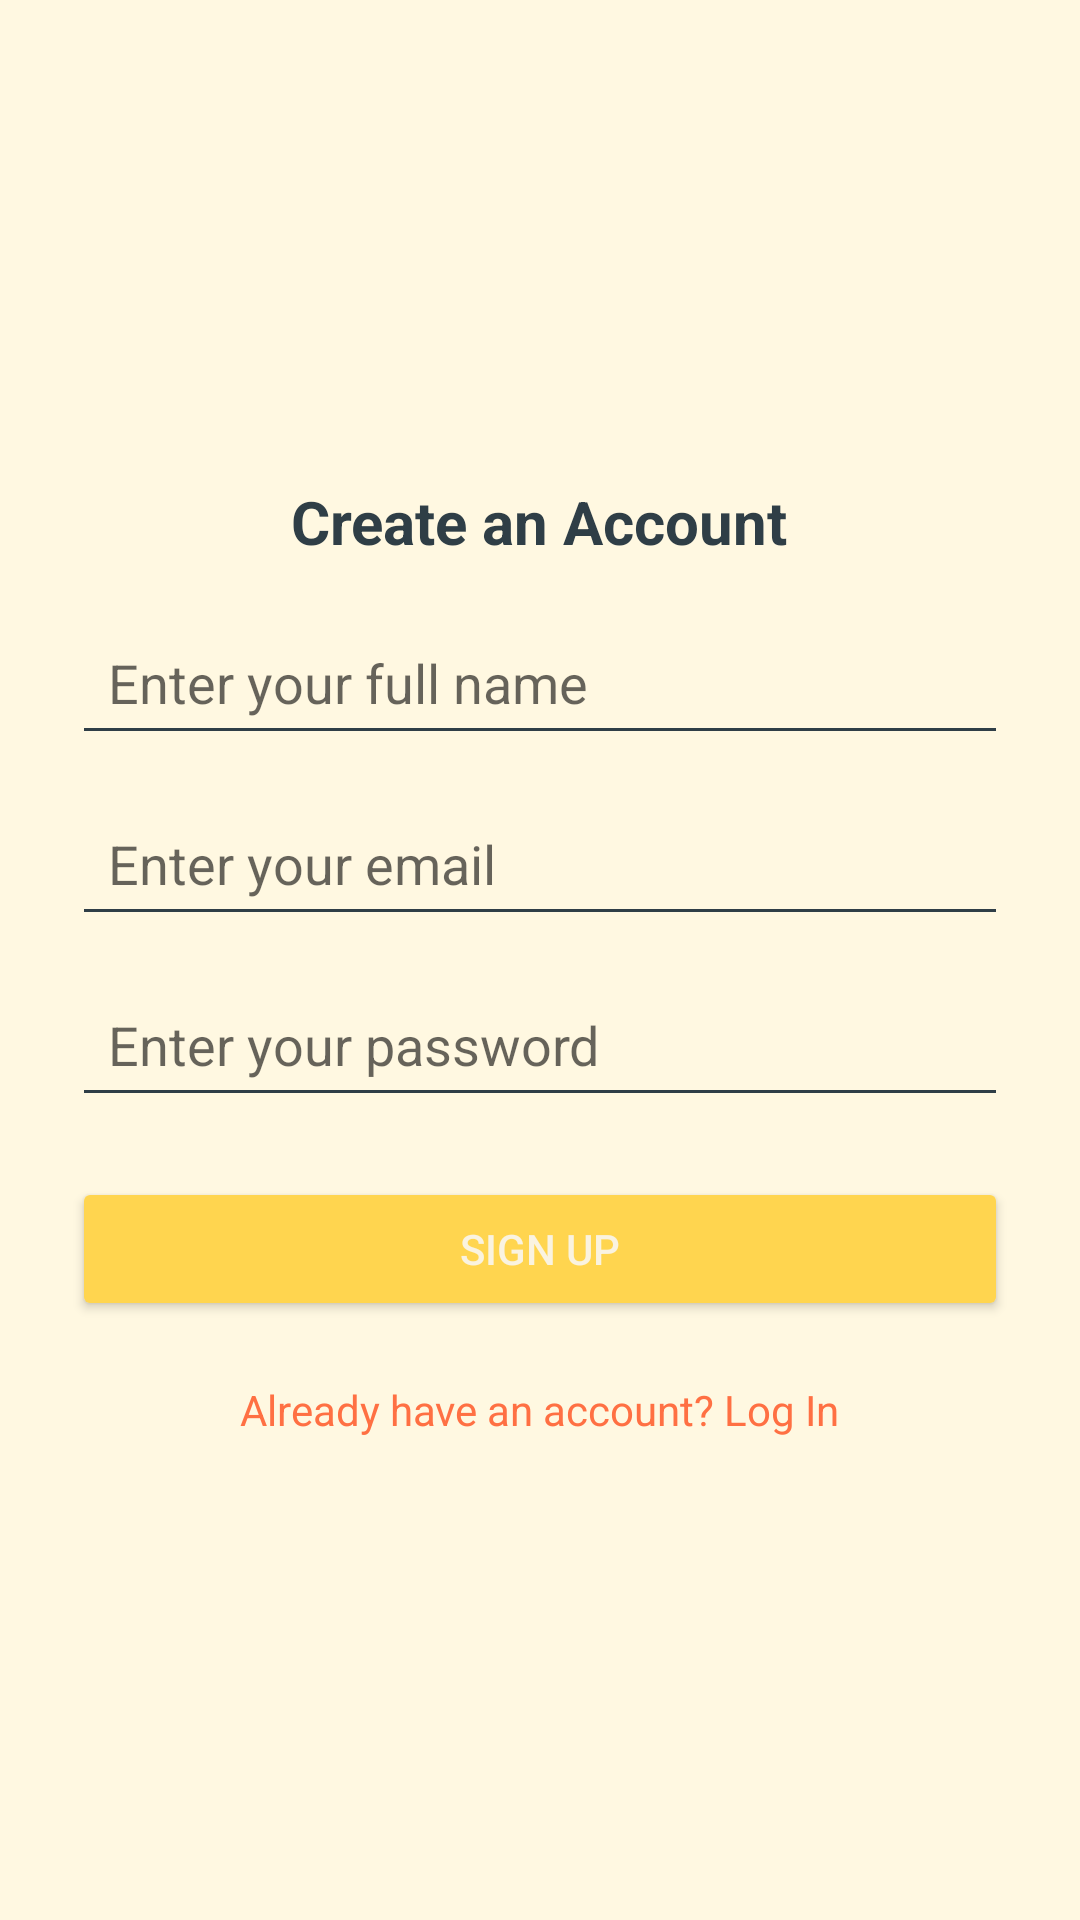

Write the Android layout XML for this screen, with the resource values it uses.
<!-- AndroidManifest.xml: application theme Theme.MyFianlYearProject -->
<!-- res/layout/activity_sign_up.xml -->
<?xml version="1.0" encoding="utf-8"?>
<LinearLayout xmlns:android="http://schemas.android.com/apk/res/android"
    android:layout_width="match_parent"
    android:layout_height="match_parent"
    android:padding="24dp"
    android:gravity="center"
    android:orientation="vertical"
    android:background="@color/WarmBeige">

    
    <TextView
        android:layout_width="wrap_content"
        android:layout_height="wrap_content"
        android:text="Create an Account"
        android:textSize="20sp"
        android:textStyle="bold"
        android:textColor="@color/charcoalGray"
        android:layout_marginBottom="16dp"/>

    
    <EditText
        android:id="@+id/etFullName"
        android:layout_width="match_parent"
        android:layout_height="wrap_content"
        android:hint="Enter your full name"
        android:padding="12dp"
        android:backgroundTint="@color/charcoalGray"/>

    
    <EditText
        android:id="@+id/etEmailSignUp"
        android:layout_width="match_parent"
        android:layout_height="wrap_content"
        android:hint="Enter your email"
        android:inputType="textEmailAddress"
        android:padding="12dp"
        android:backgroundTint="@color/charcoalGray"
        android:layout_marginTop="12dp"/>

    
    <EditText
        android:id="@+id/etPasswordSignUp"
        android:layout_width="match_parent"
        android:layout_height="wrap_content"
        android:hint="Enter your password"
        android:inputType="textPassword"
        android:padding="12dp"
        android:backgroundTint="@color/charcoalGray"
        android:layout_marginTop="12dp"/>

    
    <Button
        android:id="@+id/btnSignUp"
        android:layout_width="match_parent"
        android:layout_height="wrap_content"
        android:text="Sign Up"
        android:textColor="@color/softCreamWhite"
        android:backgroundTint="@color/HarvestYellow"
        android:layout_marginTop="20dp"/>

    
    <TextView
        android:id="@+id/txtLoginLink"
        android:layout_width="wrap_content"
        android:layout_height="wrap_content"
        android:text="Already have an account? Log In"
        android:textSize="14sp"
        android:textColor="@color/ClayOrange"
        android:layout_marginTop="20dp"/>
</LinearLayout>
<!-- resources referenced by this layout -->
<resources>
  <color name="ClayOrange">#FF7043</color>
  <color name="HarvestYellow">#FFD54F</color>
  <color name="WarmBeige">#FFF8E1</color>
  <color name="charcoalGray">#2F3E46</color>
  <color name="softCreamWhite">#FAF3E0</color>
  <style name="Theme.MyFianlYearProject" parent="Theme.MaterialComponents.DayNight.DarkActionBar">
          
          <item name="colorPrimary">@color/purple_500</item>
          <item name="colorPrimaryVariant">@color/purple_700</item>
          <item name="colorOnPrimary">@color/white</item>
          
          <item name="colorSecondary">@color/teal_200</item>
          <item name="colorSecondaryVariant">@color/teal_700</item>
          <item name="colorOnSecondary">@color/black</item>
          
          <item name="android:statusBarColor">?attr/colorPrimaryVariant</item>
          
      </style>
  <color name="purple_500">#6200EA</color>
  <color name="purple_700">#3700B3</color>
  <color name="white">#FFFFFF</color>
  <color name="teal_200">#03DAC5</color>
  <color name="teal_700">#018786</color>
  <color name="black">#000000</color>
</resources>
